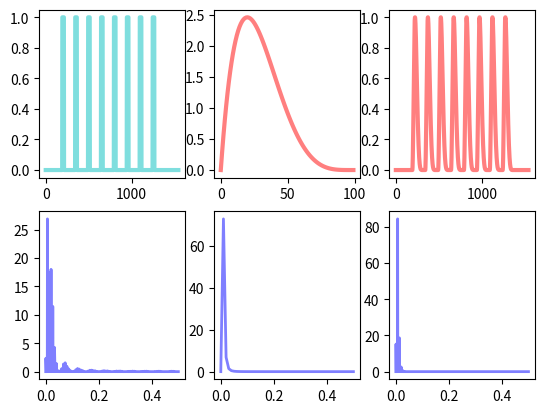

Source code (Python):
import numpy as np
from scipy import stats, signal
import matplotlib.pyplot as plt


def get_irf():
	my_x = np.linspace(0,100,100)
	my_y = stats.beta.pdf(my_x/100, 2, 5)
	my_z = np.linspace(0,0,100)
	my_z[:20]=1

	irf = signal.deconvolve(my_y, my_z)[1]
	block_response = signal.convolve(irf,my_z)
	basis_function = signal.deconvolve(block_response, my_z)[1] #should be equal to irf

	return irf

def plot_design(
	irf,
	reps = 8,
	stim = 20,
	period = 150,
	onset = 192,
	post = 150,
	lowpass =0.006,
	):

	design = np.zeros(onset)
	for i in range(reps):
		rep = np.append(np.ones(stim),np.zeros(period-stim))
		design = np.append(design,rep)
	design = np.append(design,np.zeros(post))
	total = len(design)

	x = np.linspace(0,total,total)

	fig, ax = plt.subplots(2, 3)
	ax[0,0].plot(x, design,'c-', lw=3, alpha=0.5, label='gamma pdf')

	regressor = signal.convolve(design, irf)
	regressor = regressor/regressor.max()
	ax[0,2].plot(x, regressor[:total],'r-', lw=3, alpha=0.5, label='gamma pdf')

	ax[0,1].plot(range(len(irf)), irf,'r-', lw=3, alpha=0.5, label='gamma pdf')

	f, Pxx_den = signal.periodogram(design, 1)
	ax[1,0].plot(f, Pxx_den,'b-', lw=2, alpha=0.5, label='gamma pdf')
	initial_power = get_power(Pxx_den, f, lowpass)

	f, Pxx_den = signal.periodogram(irf, 1)
	ax[1,1].plot(f, Pxx_den,'b-', lw=2, alpha=0.5, label='gamma pdf')

	f, Pxx_den = signal.periodogram(regressor, 1)
	ax[1,2].plot(f, Pxx_den,'b-', lw=2, alpha=0.5, label='gamma pdf')
	resulting_power = get_power(Pxx_den, f, lowpass)

	print(initial_power, resulting_power, initial_power-resulting_power)

def get_power(Pxx_den, f, lowpass=0):
	lowpass_ix = 0
	for ix,i in enumerate(f):
		if i > lowpass:
			lowpass_ix = ix
			break
	power = np.sum(Pxx_den[lowpass_ix:])
	return power


if __name__ == '__main__':
	irf = get_irf()
	plot_design(irf)
	plt.show()
